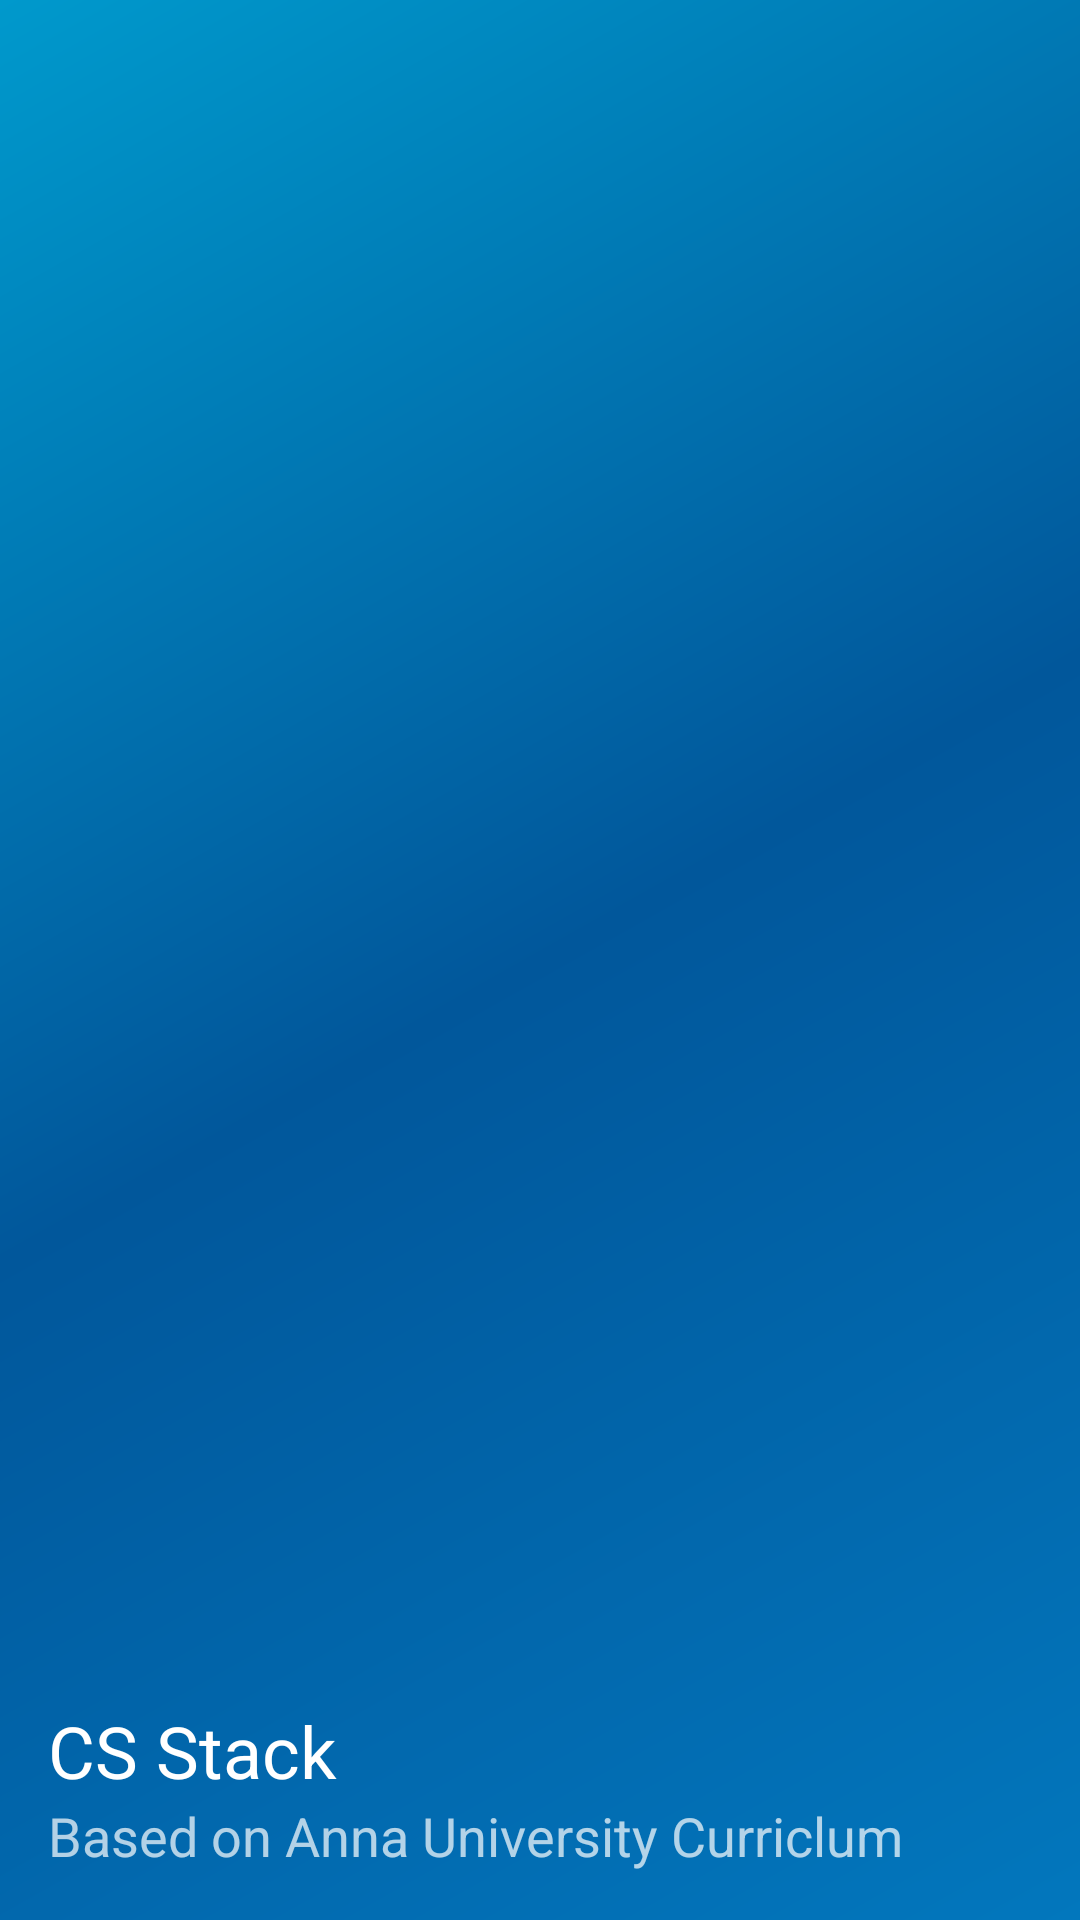

Here is an Android app screen rendered from its layout file. Give the layout XML and the strings, colors and styles it references.
<!-- AndroidManifest.xml: application theme AppTheme -->
<!-- res/layout/nav_header_stack_home.xml -->
<?xml version="1.0" encoding="utf-8"?>
<RelativeLayout xmlns:android="http://schemas.android.com/apk/res/android"
    android:layout_width="match_parent"
    android:layout_height="@dimen/nav_header_height"
    android:background="@drawable/side_nav_bar"
    android:gravity="bottom"
    android:orientation="vertical"
    android:paddingBottom="@dimen/activity_vertical_margin"
    android:paddingLeft="@dimen/activity_horizontal_margin"
    android:paddingRight="@dimen/activity_horizontal_margin"
    android:paddingTop="@dimen/activity_vertical_margin"
    android:theme="@style/ThemeOverlay.AppCompat.Dark">



    <TextView
        android:layout_width="match_parent"
        android:layout_height="wrap_content"
        android:paddingTop="@dimen/nav_header_vertical_spacing"
        android:textSize="@dimen/drawer_title_text"
        android:gravity="center_vertical"
        android:id="@+id/title_text_header"

        android:text="CS Stack"
        android:textAppearance="@style/TextAppearance.AppCompat.Body1" />

    <TextView
        android:id="@+id/textView"
        android:layout_width="wrap_content"
        android:layout_below="@id/title_text_header"
        android:textSize="18dp"
        android:layout_height="wrap_content"
        android:text="Based on Anna University Curriclum" />

</RelativeLayout>
<!-- resources referenced by this layout -->
<resources>
  <dimen name="activity_horizontal_margin">16dp</dimen>
  <dimen name="activity_vertical_margin">16dp</dimen>
  <dimen name="drawer_title_text">24dp</dimen>
  <dimen name="nav_header_height">160dp</dimen>
  <dimen name="nav_header_vertical_spacing">16dp</dimen>
  <!-- drawable side_nav_bar (drawable) -->
  <shape xmlns:android="http://schemas.android.com/apk/res/android"
      android:shape="rectangle">
      <gradient
          android:angle="135"
          android:centerColor="@color/colorPrimaryDark"
          android:endColor="@android:color/holo_blue_dark"
          android:startColor="@color/colorPrimary"
          android:type="linear" />
  </shape>
  <style name="AppTheme" parent="Theme.AppCompat.Light.DarkActionBar">
          
          <item name="colorPrimary">@color/colorPrimary</item>
          <item name="colorPrimaryDark">@color/colorPrimaryDark</item>
          <item name="colorAccent">@color/colorAccent</item>
      </style>
  <color name="colorPrimaryDark">#01579B</color>
  <color name="colorPrimary">#0277BD</color>
  <color name="colorAccent">#FF4081</color>
</resources>
